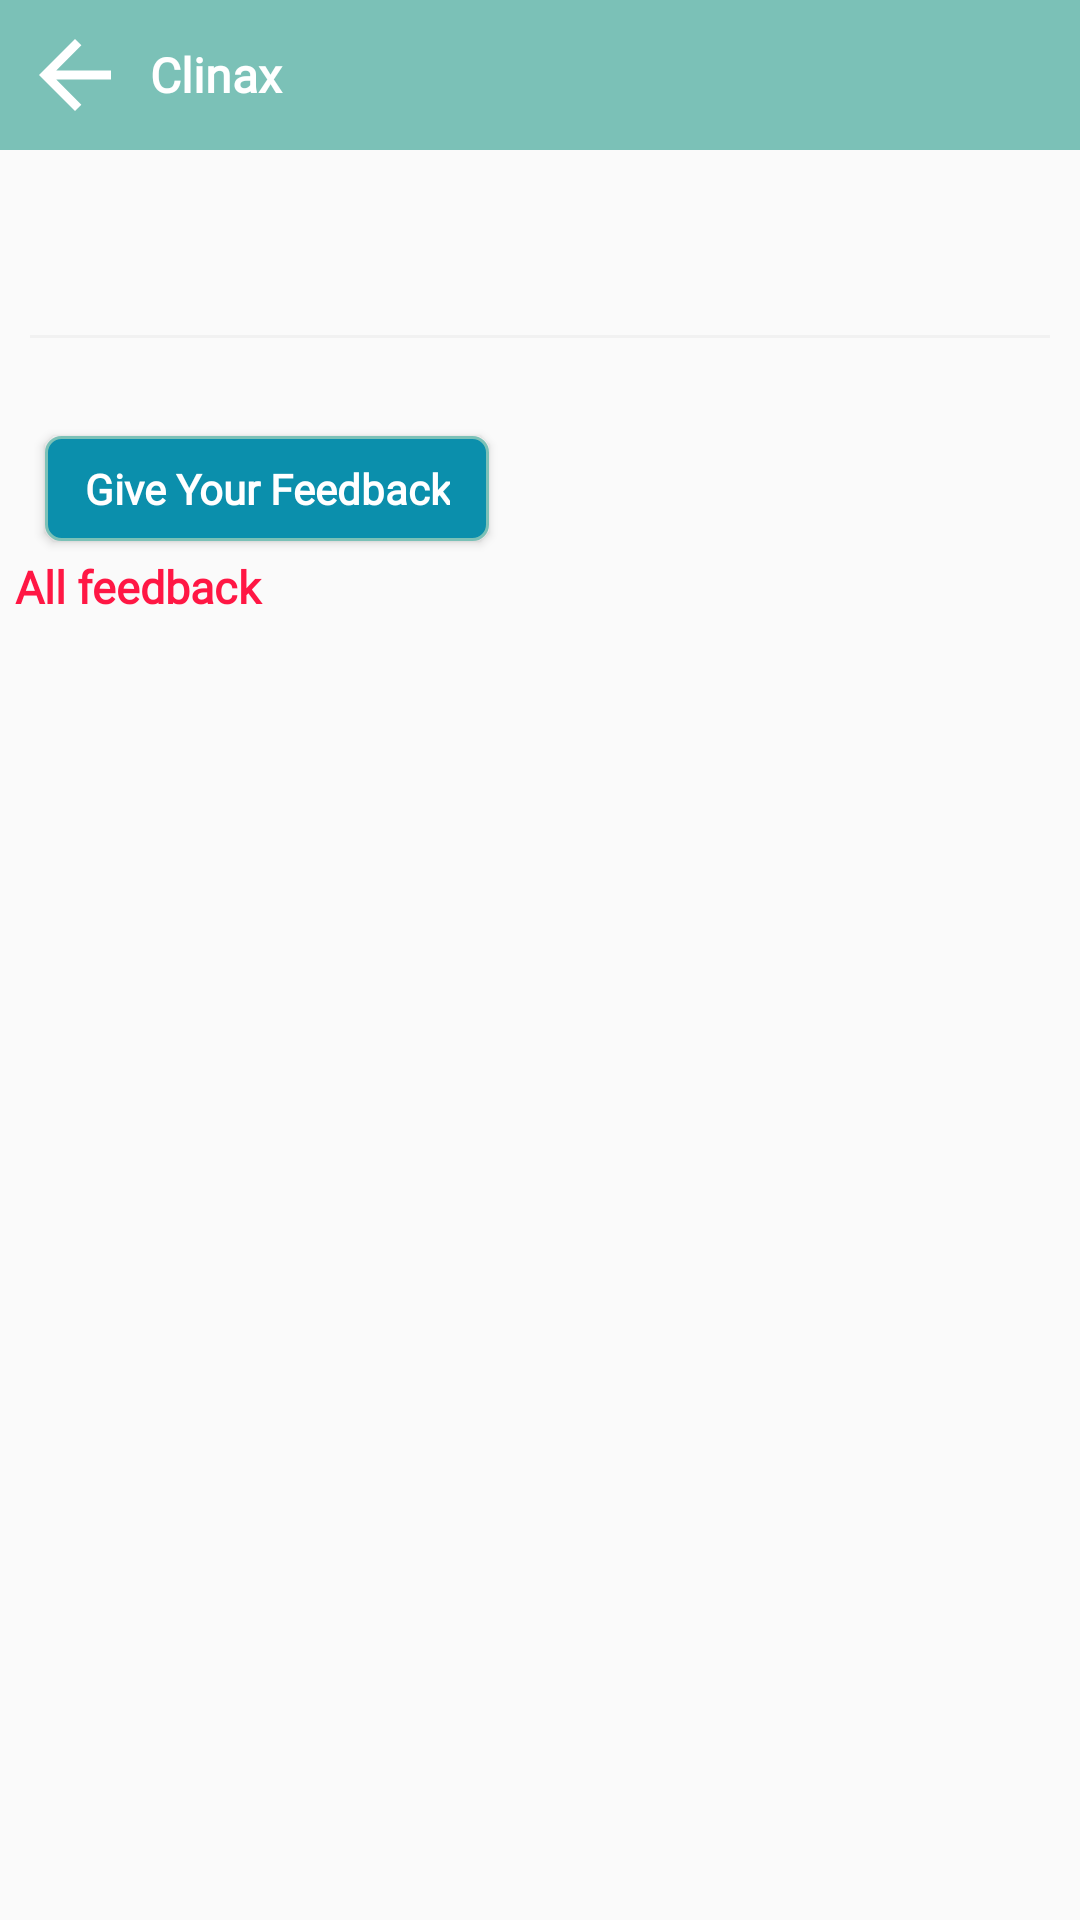

Write the Android layout XML for this screen, with the resource values it uses.
<!-- AndroidManifest.xml: application theme Theme.Clinax -->
<!-- res/layout/fragment_doc_profile.xml -->
<?xml version="1.0" encoding="utf-8"?>

<LinearLayout
    xmlns:android="http://schemas.android.com/apk/res/android"
    android:orientation="vertical"
    android:layout_margin="0dp"
    android:layout_width="match_parent"
    android:layout_height="wrap_content">

    <include layout="@layout/header"/>

    <LinearLayout
        android:orientation="vertical"
        android:layout_margin="5dp"
        android:layout_width="match_parent"
        android:layout_height="wrap_content">

    <TextView
        android:layout_width="match_parent"
        android:layout_height="wrap_content"
        android:fontFamily="@font/custom_font"
        android:textAlignment="textStart"
        android:textColor="@color/black"
        android:textSize="17dp"
        android:id="@+id/heading"
        android:textStyle="bold" />

    <TextView
        android:layout_width="match_parent"
        android:layout_height="wrap_content"
        android:layout_marginLeft="5dp"
        android:layout_marginTop="5dp"
        android:layout_marginRight="5dp"
        android:layout_marginBottom="5dp"
        android:id="@+id/descp"
        android:fontFamily="@font/custom_font"
        android:textAlignment="textStart"
        android:textSize="14dp" />

    <LinearLayout
        android:layout_margin="5dp"
        android:background="@color/getinstantconsultbt"
        android:layout_width="match_parent"
        android:layout_height="1dp"/>

    <TextView
        android:layout_width="match_parent"
        android:layout_height="wrap_content"
        android:fontFamily="@font/custom_font"
        android:id="@+id/feedhead"
        android:textAlignment="textStart"
        android:textColor="@color/black"
        android:textSize="17dp"
        android:textStyle="bold" />

    <Button
        android:id="@+id/btfeedback"
        android:layout_width="wrap_content"
        android:layout_height="35dp"
        android:layout_gravity="start"
        android:layout_marginLeft="10dp"
        android:layout_marginTop="5dp"
        android:layout_marginRight="10dp"
        android:fontFamily="@font/custom_font"
        android:layout_marginBottom="5dp"
        android:background="@drawable/bluebt"
        android:gravity="center"
        android:textAllCaps="false"
        android:paddingLeft="13dp"
        android:paddingRight="13dp"
        android:text="Give Your Feedback"
        android:textAlignment="center"
        android:textColor="#fff"
        android:textSize="14dp"
        android:textStyle="bold" />

    <TextView
        android:layout_width="match_parent"
        android:layout_height="wrap_content"
        android:fontFamily="@font/custom_font"
        android:text="All feedback"
        android:textAlignment="textStart"
        android:textColor="@color/red"
        android:textSize="15dp"
        android:textStyle="bold" />

        <androidx.recyclerview.widget.RecyclerView
            android:layout_width="match_parent"
            android:layout_height="wrap_content"
            android:layout_margin="5dp"
            android:id="@+id/rvfeedback"
            android:scrollbars="horizontal" />

</LinearLayout>
</LinearLayout>
<!-- res/layout/header.xml (included above) -->
<?xml version="1.0" encoding="utf-8"?>

<LinearLayout xmlns:android="http://schemas.android.com/apk/res/android"
    android:orientation="horizontal"
    android:background="@color/theme_2"
    android:layout_width="match_parent"
    android:layout_height="50dp">

    <ImageView
        android:layout_width="50dp"
        android:layout_height="50dp"
        android:src="@drawable/baseline_arrow_back_24"
        android:tint="@color/white"
        android:padding="7dp"
        android:id="@+id/btback"/>

    <TextView
        android:layout_width="match_parent"
        android:layout_height="wrap_content"
        android:id="@+id/title"
        android:text="Clinax"
        android:textColor="@color/white"
        android:fontFamily="@font/custom_font"
        android:textSize="16dp"
        android:textStyle="bold"
        android:layout_gravity="center"/>


</LinearLayout>
<!-- resources referenced by this layout -->
<resources>
  <color name="black">#FF000000</color>
  <color name="getinstantconsultbt">#f1f1f1</color>
  <color name="red">#FF1744</color>
  <color name="theme_2">#7BC1B7</color>
  <color name="white">#FFFFFFFF</color>
  <!-- drawable baseline_arrow_back_24 (drawable) -->
  <vector android:autoMirrored="true" android:height="24dp"
      android:tint="#e7bc0e" android:viewportHeight="24"
      android:viewportWidth="24" android:width="24dp" xmlns:android="http://schemas.android.com/apk/res/android">
      <path android:fillColor="@android:color/white" android:pathData="M20,11H7.83l5.59,-5.59L12,4l-8,8 8,8 1.41,-1.41L7.83,13H20v-2z"/>
  </vector>
  <!-- drawable bluebt (drawable) -->
  <?xml version="1.0" encoding="utf-8"?>
  
  <shape
      xmlns:android="http://schemas.android.com/apk/res/android"
      android:shape= "rectangle">
      <solid android:color="@color/theme_1"/>
  
      <stroke android:width="1dp"
          android:color="@color/theme_2"/>
  
      <corners android:radius="5dp"/>
  </shape>
  <style name="Theme.Clinax" parent="Theme.AppCompat.Light.NoActionBar">
          <item name="colorPrimary">@color/theme_1</item>
          <item name="colorPrimaryVariant">@color/theme_1</item>
          <item name="colorOnPrimary">@color/theme_1</item>
      </style>
  <color name="theme_1">#0B8FAC</color>
</resources>
